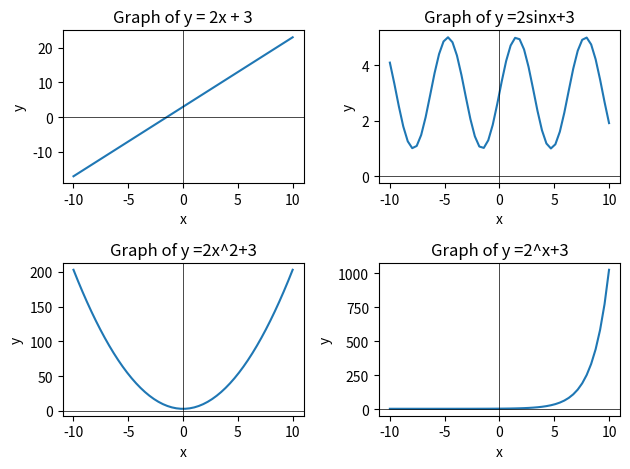

This chart was generated by the following Python code:
import numpy as np
import matplotlib.pyplot as plt

a = 2
b = 3

x = np.linspace(-10, 10, 50)
fig, ax = plt.subplots(2, 2)

y1 = a * x + b
y2 = a * np.sin(x) + b
y3 = a * x**2 + b
y4= a**x +b 

ax[0, 0].plot(x, y1)
ax[0, 0].set_xlabel('x')
ax[0, 0].set_ylabel('y')
ax[0, 0].set_title('Graph of y = 2x + 3')

ax[0, 0].axhline(0, color='black', linewidth=0.5)
ax[0, 0].axvline(0, color='black', linewidth=0.5)


ax[0, 1].plot(x, y2)
ax[0, 1].set_xlabel('x')
ax[0, 1].set_ylabel('y')
ax[0, 1].set_title('Graph of y =2sinx+3')

ax[0, 1].axhline(0, color='black', linewidth=0.5)
ax[0, 1].axvline(0, color='black', linewidth=0.5)

ax[1, 0].plot(x, y3)
ax[1, 0].set_xlabel('x')
ax[1, 0].set_ylabel('y')
ax[1, 0].set_title('Graph of y =2x^2+3')

ax[1, 0].axhline(0, color='black', linewidth=0.5)
ax[1, 0].axvline(0, color='black', linewidth=0.5)

ax[1, 1].plot(x, y4)
ax[1, 1].set_xlabel('x')
ax[1, 1].set_ylabel('y')
ax[1, 1].set_title('Graph of y =2^x+3')

ax[1, 1].axhline(0, color='black', linewidth=0.5)
ax[1, 1].axvline(0, color='black', linewidth=0.5)

plt.tight_layout()
plt.show()
